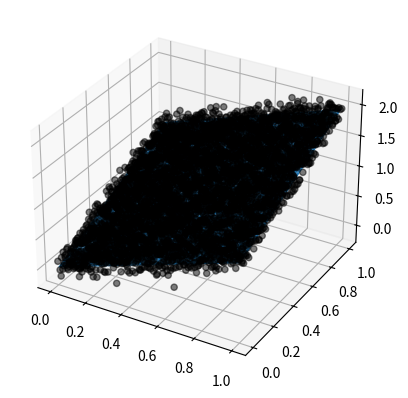

Recreate this plot in Python.
import numpy as np
import matplotlib.pyplot as plt


# function to select the edge of an image and fit a plane to the resulting boundary
def get_background(data, padding=1):
    xsize, ysize = np.shape(data)
    xs = np.linspace(0, 1, xsize)
    ys = np.linspace(0, 1, ysize)
    XX, YY = np.meshgrid(xs, ys)

    data_mask = data.copy()
    data_mask[padding:-padding, padding:-padding] = 0
    mask_inds = data_mask != 0

    xflat = XX[mask_inds].flatten()
    yflat = YY[mask_inds].flatten()
    zflat = data[mask_inds].flatten()
   
    A = np.matrix([[np.sum(xflat*xflat), np.sum(xflat*yflat), np.sum(xflat)],
                   [np.sum(xflat*yflat), np.sum(yflat*yflat), np.sum(yflat)],
                   [np.sum(xflat), np.sum(yflat), np.sum(np.ones_like(xflat))]])
    
    B = np.matrix([np.sum(xflat*zflat), np.sum(yflat*zflat), np.sum(zflat)]).T
    
    res = np.linalg.solve(A, B)
    
    background = float(res[0])*XX+float(res[1])*YY+float(res[2])

    return XX, YY, background



# for testing
if __name__ == "__main__":
    xs = np.linspace(0, 1, 64)
    ys = np.linspace(0, 1, 64)
    xinds = np.arange(64) 
    yinds = np.arange(64)
    
    inds = np.where( np.logical_and(xinds < 63, xinds > 1))
    print(inds)
    
    
    print(np.shape(xs[~1:63]))
    
    
    XX, YY = np.meshgrid(xs, ys)
    
    ZZ = XX + YY
    ZZ += np.random.normal(loc=0, scale=0.1, size=ZZ.shape)
   
    ax = plt.figure().add_subplot(projection='3d')
    
    _, _, background = get_background(ZZ, 2)
    
    ax.scatter(XX, YY, ZZ, alpha=0.5, color='black')
    ax.plot_surface(XX, YY, background)
    plt.show()
